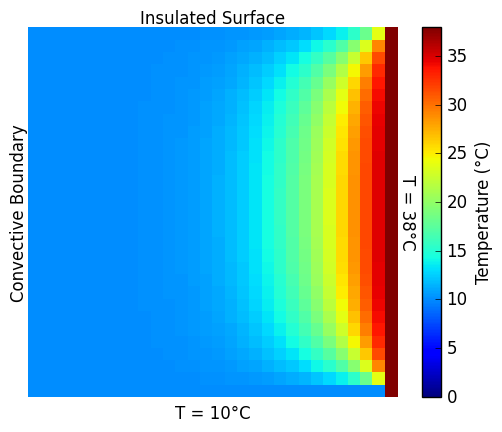

Write the Python code that produced this figure. (Note: this script raises an exception after producing the figure.)
import numpy as np
import matplotlib.pyplot as plt

fileName = "Problem-Set-5"

num_time_steps = 100
delta = 1

# Grid points:
height = 30
width = 30

# Constants
rho = 3000              # kg/m^3
c = 840                 # J/(kg*C)
h = 28                  # W/(m^2*C)  Convective Heat Transfer Coefficient
k = 5.2                 # W/(m*C)    Thermal Conductivity
alpha = k / (rho * c)   # m^2/s      Thermal Diffusivity

dt = k * (delta ^ 2) / (2 * h * delta + 4 * k)  # Characteristic time
#dt = (delta ^ 2) / (4 * alpha)
Fo = alpha * dt / (delta ^ 2)                   # Fourier Number
Bi = h * delta / k                              # Biot Number

T_initial = 10
T_right = 38
T_inf = 0

# Create array and initialize to T-initial
data = np.zeros((width, height)) + T_initial

# Set the right boundary to T_right
for j in range(height):
    data[(width - 1), j] = T_right


for t in range(num_time_steps):
    data_old = data.copy()

    # Internal Nodes
    for m in range(1, width - 1):
        for n in range(1, height - 1):
            data[m, n] = (data_old[m + 1, n] + data_old[m - 1, n] + data_old[m, n + 1] + data_old[m, n - 1]) / 4
    
    # Convective Boundary Nodes (Left)
    for n in range(1, height - 1):
        m = 0
        data[m, n] = Fo * (2 * Bi * (T_inf - data_old[m, n]) + 2 * data_old[m + 1, n] + data_old[m, n + 1] + data_old[m, n - 1] - 4 * data_old[m, n]) + data_old[m, n]

    # Insulated Boundary Noes (Top)
    for m in range(1, width - 1):
        data[m, 0] = Fo * (2 * data_old[m, n - 1] + data_old[m - 1, n] + data_old[m + 1, n]) + (1 - 4 * Fo) * data_old[m, n]



# Print the data in the console (readable format)
#print(np.rot90(data))

data_printable = np.rot90(data) #np.flipud(np.rot90(data))

figNum = 1
plt.figure(figNum)
plt.axes().set_aspect('equal')
plt.style.use('classic')
heatmap = plt.pcolor(data_printable)

plt.text(0.5, -0.02, "T = " + str(T_initial) + "\N{DEGREE SIGN}C",
         horizontalalignment='center',
         verticalalignment='top',
         rotation=0,
         clip_on=False,
         transform=plt.gca().transAxes)
plt.text(0, 0.5, "Convective Boundary",
         horizontalalignment='right',
         verticalalignment='center',
         rotation=90,
         clip_on=False,
         transform=plt.gca().transAxes)
plt.text(0.5, 1, "Insulated Surface",
         horizontalalignment='center',
         verticalalignment='bottom',
         rotation=0,
         clip_on=False,
         transform=plt.gca().transAxes)
plt.text(1, 0.5, "T = " + str(T_right) + "\N{DEGREE SIGN}C",
         horizontalalignment='left',
         verticalalignment='center',
         rotation=270,
         clip_on=False,
         transform=plt.gca().transAxes)

plt.axis("off")

plt.xlim(0, width)
plt.ylim(0, height)

cbar = plt.colorbar(heatmap)
cbar.set_label("Temperature (\N{DEGREE SIGN}C)")
plt.clim(0, np.amax(data))

plt.savefig(fileName + "/images/" + fileName + "-" + str(figNum) + ".png")
plt.show()
